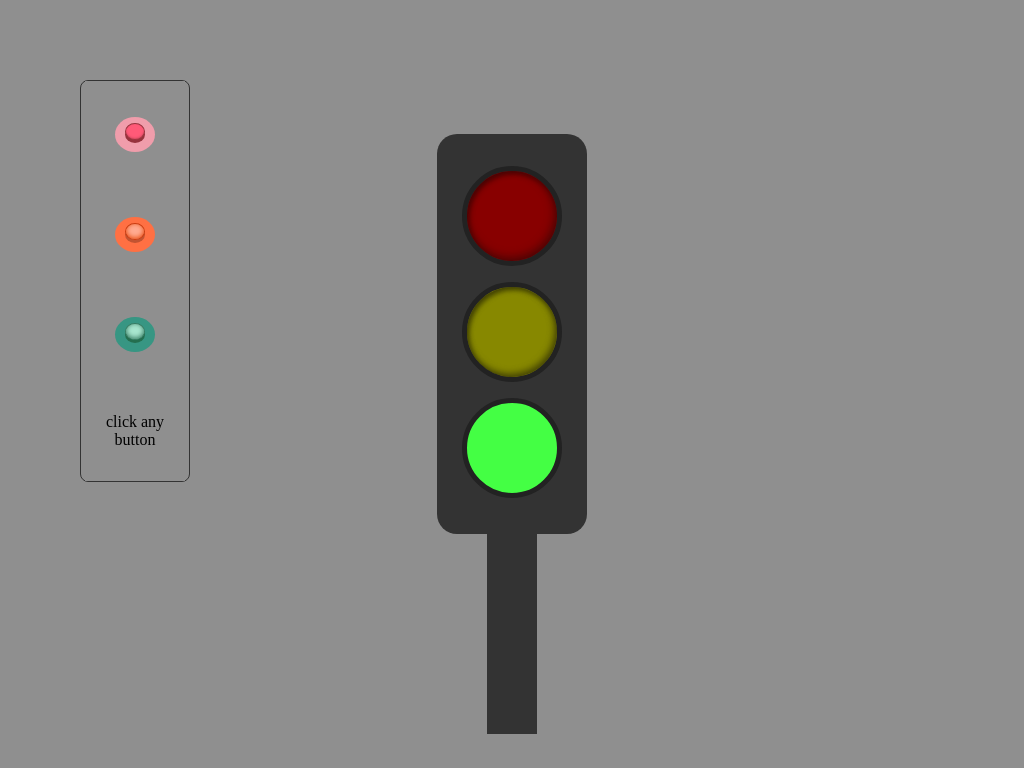

Reproduce this picture with HTML and CSS.

<!DOCTYPE html>
<html lang="en">
  <head>
    <meta charset="UTF-8" />
    <meta name="viewport" content="width=device-width, initial-scale=1.0" />
    <link rel="preconnect" href="https://fonts.googleapis.com" />
    <link rel="preconnect" href="https://fonts.gstatic.com" crossorigin />
    <link
      href="https://fonts.googleapis.com/css2?family=Poppins:ital,wght@0,100;0,200;0,300;0,400;0,500;0,600;0,700;0,800;0,900;1,100;1,200;1,300;1,400;1,500;1,600;1,700;1,800;1,900&family=Space+Grotesk:wght@300..700&display=swap"
      rel="stylesheet"
    />
    <title>Document</title>
    <style>
      * {
        margin: 0;
        padding: 0;
        box-sizing: border-box;
      }
      body {
        background: #8f8f8f;
        font-family: poppins;
      }
      html {
        overflow: hidden;
      }
      .buttons {
        margin-left: 5rem;
        margin-top: 5rem;
        border: 1px solid #333;
        width: 110px;
        display: flex;
        flex-direction: column;
        align-items: center;
        border-radius: 8px;
      }
      .button-container {
        width: 100px;
        height: 100px;
        background: #8f8f8f;
        display: flex;
        justify-content: center;
        align-items: center;
        position: relative;
        z-index: 2;
      }
      .btn {
        width: 20px;
        height: 17px;
        background: #ff5a78;
        border: 0.5px solid #98343e;
        border-radius: 50%;
        position: relative;
        box-shadow: inset 0 -1px 2px #d54a60;
        transition: transform 0.3s ease;
      }
      .btn2 {
        width: 20px;
        height: 17px;
        position: absolute;
        border-radius: 50%;
        border: none;
        top: 50%;
        left: 50%;
        bottom: 0;
        right: 0;
        transform: translate(-50%, -30%);
        background: #96323c;
        z-index: -1;
      }
      .btn1 {
        width: 40px;
        height: 35px;
        position: absolute;
        border-radius: 50%;
        border: none;
        top: 50%;
        left: 50%;
        bottom: 0;
        right: 0;
        transform: translate(-50%, -40%);
        background: #f09dab;
        z-index: -2;
      }
      .btn:active {
        transform: translateY(3px);
        z-index: 2;
      }
      .btn.orange {
        background: #ffab91;
        border: 0.5px solid #ca3a0e;
        box-shadow: inset 0 -1px 5px rgb(233, 75, 12);
      }

      .btn2.orange {
        background: #c25331;
      }

      .btn1.orange {
        background: #ff7043;
      }
      .btn.green {
        background: #a8e6cf;
        border: 0.5px solid #357a61;
        box-shadow: inset 0 -1px 5px #357a61;
      }

      .btn2.green {
        background: #246e4f;
      }

      .btn1.green {
        background: #379683;
      }
      .container {
        position: absolute;
        top: 50%;
        left: 50%;
        transform: translate(-50%, -50%);
        width: 150px;
        height: 500px;
      }
      .traffic-light {
        position: relative;
        width: 150px;
        height: 400px;
        background: #333333;
        border-radius: 20px;
        display: flex;
        flex-direction: column;
        align-items: center;
        padding: 2rem;
        gap: 1rem;
      }
      .light {
        height: 100px;
        width: 100px;
        border-radius: 50%;
        border: 5px solid #222222;
      }
      .red-light {
        background: #880000;
        box-shadow: inset -2px -3px 10px #490404, inset 2px 3px 5px #490404;
      }
      .orange-light {
        background: #878800;
        box-shadow: inset -2px -3px 7px #424204, inset 2px 3px 5px #424204;
      }
      .green-light {
        background: #44ff44;
      }
      .green-shadow {
        box-shadow: -2px -3px 10px 10px #44ff44, 2px 3px 10px #44ff44;
      }
      .red-shadow {
        background: red;
        box-shadow: -2px -3px 10px 10px #fd1b1b, 2px 3px 10px #fd1b1b;
      }
      .orange-shadow {
        background: orange;
        box-shadow: -2px -3px 10px 10px #ff781e, 2px 3px 10px #ff781e;
      }
      .traffic-pole {
        height: 200px;
        width: 50px;
        background: #333333;
        position: absolute;
        top: 100%;
      }
      p {
        font-size: 1rem;
        text-align: center;
      }
    </style>
  </head>
  <body>
    <div class="container">
      <div class="traffic-light">
        <div class="light red-light" id="red-light"></div>
        <div class="light orange-light" id="orange-light"></div>
        <div class="light green-light" id="green-light"></div>
        <div class="traffic-pole"></div>
      </div>
    </div>
    <div class="buttons">
      <div class="button-container">
        <button class="btn1"></button>
        <button class="btn" id="red-btn" onclick="redShadow()"></button>
        <button class="btn2"></button>
      </div>
      <div class="button-container">
        <button class="btn1 orange"></button>
        <button
          class="btn orange"
          id="orange-btn"
          onclick="orangeShadow()"
        ></button>
        <button class="btn2 orange"></button>
      </div>
      <div class="button-container">
        <button class="btn1 green"></button>
        <button
          class="btn green"
          id="green-btn"
          onclick="greenShadow()"
        ></button>
        <button class="btn2 green"></button>
      </div>
      <div class="button-container">
        <p>click any button</p>
      </div>
    </div>
    <script>
      const element = document.getElementById("green-light");
      const element1 = document.getElementById("orange-light");
      const element2 = document.getElementById("red-light");
      const greenShadow = () => {
        if (
          element1.classList.contains("orange-shadow") ||
          element2.classList.contains("red-shadow")
        ) {
          element1.classList.remove("orange-shadow");
          element2.classList.remove("red-shadow");
        }
        element.classList.toggle("green-shadow");
      };
      const orangeShadow = () => {
        if (
          element.classList.contains("green-shadow") ||
          element2.classList.contains("red-shadow")
        ) {
          element.classList.remove("green-shadow");
          element2.classList.remove("red-shadow");
        }
        element1.classList.toggle("orange-shadow");
      };
      const redShadow = () => {
        if (
          element.classList.contains("green-shadow") ||
          element1.classList.contains("orange-shadow")
        ) {
          element.classList.remove("green-shadow");
          element1.classList.remove("orange-shadow");
        }
        element2.classList.toggle("red-shadow");
      };
    </script>
  </body>
</html>
